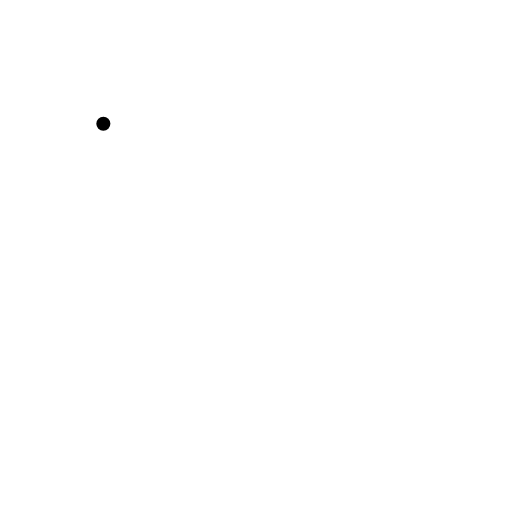
t = 0.00 s
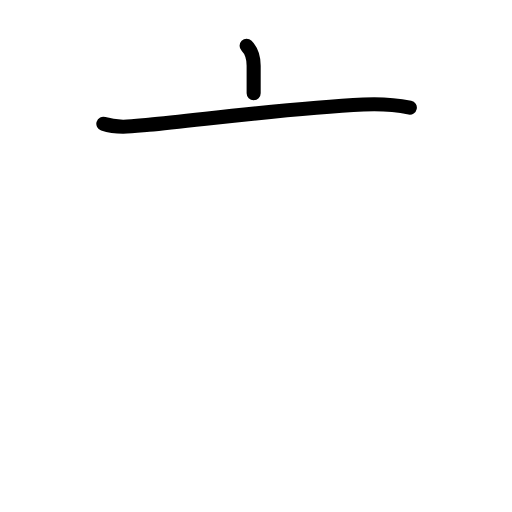
t = 1.42 s
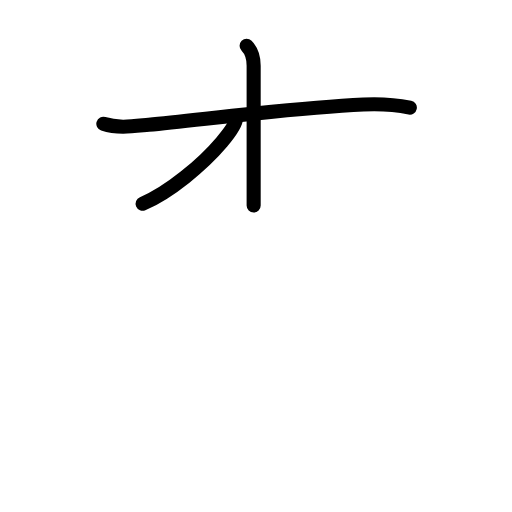
t = 2.75 s
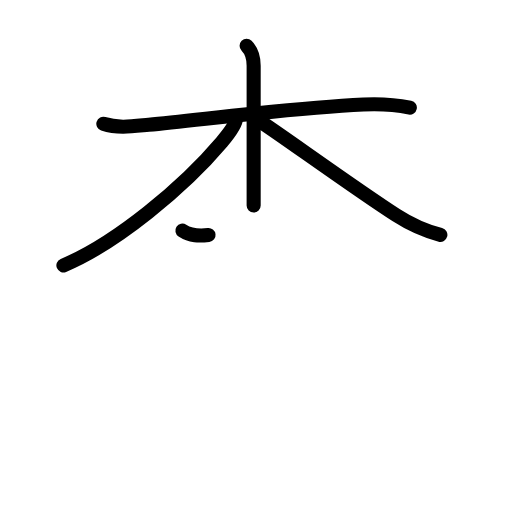
t = 4.19 s
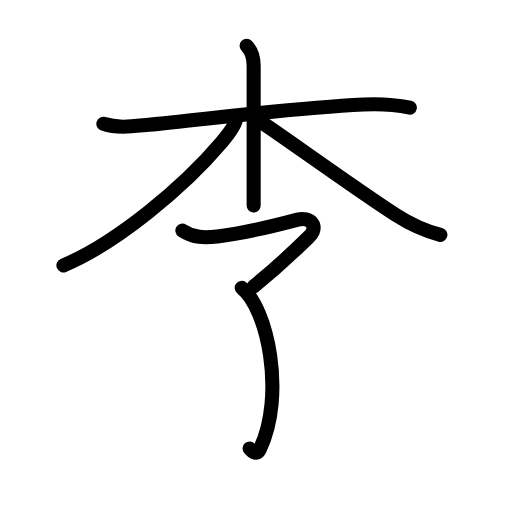
t = 5.63 s
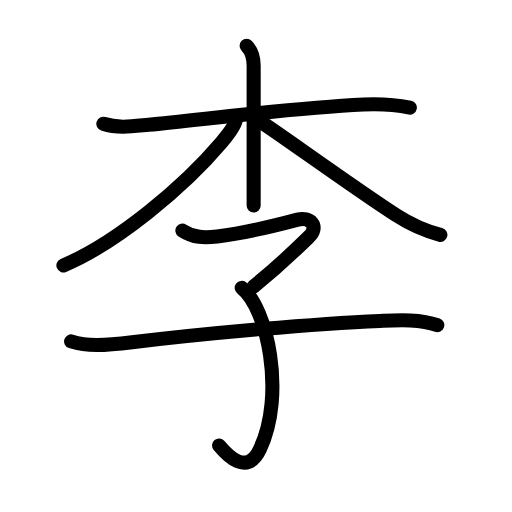
t = 7.00 s

The animated SVG that drew these frames (rendered in a browser with its animation timeline set to each time). Animation: 25 SMIL elements (animate=25); one cycle of 7.00 s.

<?xml version="1.0" encoding="UTF-8"?>
<!--
AniKanjiVG is licensed by CC-BY-SA Paul C. Sommerhoff (https://bitbucket.org/sommerhoff/anikanjivg).
AniKanjiVG uses KanjiVG which is licensed by CC-BY-SA Ulrich Apel (http://kanjivg.tagaini.net).
See also http://creativecommons.org/licenses/by-sa/3.0/
-->
<svg xmlns:kvg='http://kanjivg.tagaini.net' xmlns='http://www.w3.org/2000/svg' width='109' height='109' viewBox='0 0 109 109' style='fill:none;stroke:#000000;stroke-width:3;stroke-linecap:round;stroke-linejoin:round;' id="kvg:kanji_0674e"><g id="kvg:0674e" kvg:element="李"><g id="kvg:0674e-g1" kvg:element="木" kvg:position="top" kvg:radical="general"><path id="kvg:0674e-s1" kvg:type="㇐" d="M22,26.36c3.16,1.03,6.42,0.51,9.65,0.21C42.66,25.55,61.5,23,77.38,22.25c3.39-0.16,6.56-0.01,9.87,0.66"><animate attributeName="d" begin="0.0s" dur="0.3333333333333333s" from="M22,26.36C22,26.36,22,26.36,22,26.36" to="M22,26.36c3.16,1.03,6.42,0.51,9.65,0.21" />
<animate attributeName="d" begin="0.3333333333333333s" dur="0.3333333333333333s" from="M22,26.36c3.16,1.03,6.42,0.51,9.65,0.21c0,0,0,0,0,0,0" to="M22,26.36c3.16,1.03,6.42,0.51,9.65,0.21C42.66,25.55,61.5,23,77.38,22.25" />
<animate attributeName="d" begin="0.6666666666666666s" dur="0.3333333333333333s" from="M22,26.36c3.16,1.03,6.42,0.51,9.65,0.21C42.66,25.55,61.5,23,77.38,22.25c0,0,0,0,0,0,0" to="M22,26.36c3.16,1.03,6.42,0.51,9.65,0.21C42.66,25.55,61.5,23,77.38,22.25c3.39-0.16,6.56-0.01,9.87,0.66" />
</path>
<path id="kvg:0674e-s2" kvg:type="㇑" d="M52.5,9.75C53.56,10.81,54,12.12,54,14c0,7.69,0,16.46,0,23.25c0,2.48,0,4.69,0,6.5"><animate attributeName="d" begin="1.0s" dur="0.3333333333333333s" from="M52.5,9.75C52.5,9.75,52.5,9.75,52.5,9.75" to="M52.5,9.75C53.56,10.81,54,12.12,54,14" />
<animate attributeName="d" begin="1.3333333333333333s" dur="0.3333333333333333s" from="M52.5,9.75C53.56,10.81,54,12.12,54,14c0,0,0,0,0,0,0" to="M52.5,9.75C53.56,10.81,54,12.12,54,14c0,7.69,0,16.46,0,23.25" />
<animate attributeName="d" begin="1.6666666666666665s" dur="0.3333333333333333s" from="M52.5,9.75C53.56,10.81,54,12.12,54,14c0,7.69,0,16.46,0,23.25c0,0,0,0,0,0,0" to="M52.5,9.75C53.56,10.81,54,12.12,54,14c0,7.69,0,16.46,0,23.25c0,2.48,0,4.69,0,6.5" />
<animate attributeName="d" begin="0s" dur="1.0s" from="M-100,-100" to="M-100,-100" />
</path>
<path id="kvg:0674e-s3" kvg:type="㇒" d="M50.25,25.25c0,1.12-1.53,3.22-3.02,4.98C39.16,39.79,24.78,51.79,13.5,56.5"><animate attributeName="d" begin="2.0s" dur="0.5s" from="M50.25,25.25C50.25,25.25,50.25,25.25,50.25,25.25" to="M50.25,25.25c0,1.12-1.53,3.22-3.02,4.98" />
<animate attributeName="d" begin="2.5s" dur="0.5s" from="M50.25,25.25c0,1.12-1.53,3.22-3.02,4.98c0,0,0,0,0,0,0" to="M50.25,25.25c0,1.12-1.53,3.22-3.02,4.98C39.16,39.79,24.78,51.79,13.5,56.5" />
<animate attributeName="d" begin="0s" dur="2.0s" from="M-100,-100" to="M-100,-100" />
</path>
<path id="kvg:0674e-s4" kvg:type="㇏" d="M55.25,25.75C59.4,28.4,75.39,40.02,84.34,45.8c2.89,1.86,5.53,3.2,9.41,4.2"><animate attributeName="d" begin="3.0s" dur="0.5s" from="M55.25,25.75C55.25,25.75,55.25,25.75,55.25,25.75" to="M55.25,25.75C59.4,28.4,75.39,40.02,84.34,45.8" />
<animate attributeName="d" begin="3.5s" dur="0.5s" from="M55.25,25.75C59.4,28.4,75.39,40.02,84.34,45.8c0,0,0,0,0,0,0" to="M55.25,25.75C59.4,28.4,75.39,40.02,84.34,45.8c2.89,1.86,5.53,3.2,9.41,4.2" />
<animate attributeName="d" begin="0s" dur="3.0s" from="M-100,-100" to="M-100,-100" />
</path>
</g>
<g id="kvg:0674e-g2" kvg:element="子" kvg:position="bottom"><path id="kvg:0674e-s5" kvg:type="㇖" d="M38.83,49.08c2.39,1.56,4.67,1.59,7.4,1.26c5.58-0.68,13.39-2.58,17.14-3.58c2.5-0.67,4.81,1.29,2.33,3.72C62.12,54,57.47,58.17,54,61"><animate attributeName="d" begin="4.0s" dur="0.25s" from="M38.83,49.08C38.83,49.08,38.83,49.08,38.83,49.08" to="M38.83,49.08c2.39,1.56,4.67,1.59,7.4,1.26" />
<animate attributeName="d" begin="4.25s" dur="0.25s" from="M38.83,49.08c2.39,1.56,4.67,1.59,7.4,1.26c0,0,0,0,0,0,0" to="M38.83,49.08c2.39,1.56,4.67,1.59,7.4,1.26c5.58-0.68,13.39-2.58,17.14-3.58" />
<animate attributeName="d" begin="4.5s" dur="0.25s" from="M38.83,49.08c2.39,1.56,4.67,1.59,7.4,1.26c5.58-0.68,13.39-2.58,17.14-3.58c0,0,0,0,0,0,0" to="M38.83,49.08c2.39,1.56,4.67,1.59,7.4,1.26c5.58-0.68,13.39-2.58,17.14-3.58c2.5-0.67,4.81,1.29,2.33,3.72" />
<animate attributeName="d" begin="4.75s" dur="0.25s" from="M38.83,49.08c2.39,1.56,4.67,1.59,7.4,1.26c5.58-0.68,13.39-2.58,17.14-3.58c2.5-0.67,4.81,1.29,2.33,3.72c0,0,0,0,0,0,0" to="M38.83,49.08c2.39,1.56,4.67,1.59,7.4,1.26c5.58-0.68,13.39-2.58,17.14-3.58c2.5-0.67,4.81,1.29,2.33,3.72C62.12,54,57.47,58.17,54,61" />
<animate attributeName="d" begin="0s" dur="4.0s" from="M-100,-100" to="M-100,-100" />
</path>
<path id="kvg:0674e-s6" kvg:type="㇕v" d="M51.46,61.29C56.88,65.5,60.88,84,55.3,95.68c-2.79,5.84-7.05,1.07-8.66-0.85"><animate attributeName="d" begin="5.0s" dur="0.5s" from="M51.46,61.29C51.46,61.29,51.46,61.29,51.46,61.29" to="M51.46,61.29C56.88,65.5,60.88,84,55.3,95.68" />
<animate attributeName="d" begin="5.5s" dur="0.5s" from="M51.46,61.29C56.88,65.5,60.88,84,55.3,95.68c0,0,0,0,0,0,0" to="M51.46,61.29C56.88,65.5,60.88,84,55.3,95.68c-2.79,5.84-7.05,1.07-8.66-0.85" />
<animate attributeName="d" begin="0s" dur="5.0s" from="M-100,-100" to="M-100,-100" />
</path>
<path id="kvg:0674e-s7" kvg:type="㇐" d="M15.14,72.68c3.36,1.07,6.84,0.95,12.98,0.19c16.38-2,39.31-3.98,52.75-4.55c3.64-0.15,8.5-0.46,12.23,0.89"><animate attributeName="d" begin="6.0s" dur="0.3333333333333333s" from="M15.14,72.68C15.14,72.68,15.14,72.68,15.14,72.68" to="M15.14,72.68c3.36,1.07,6.84,0.95,12.98,0.19" />
<animate attributeName="d" begin="6.333333333333333s" dur="0.3333333333333333s" from="M15.14,72.68c3.36,1.07,6.84,0.95,12.98,0.19c0,0,0,0,0,0,0" to="M15.14,72.68c3.36,1.07,6.84,0.95,12.98,0.19c16.38-2,39.31-3.98,52.75-4.55" />
<animate attributeName="d" begin="6.666666666666667s" dur="0.3333333333333333s" from="M15.14,72.68c3.36,1.07,6.84,0.95,12.98,0.19c16.38-2,39.31-3.98,52.75-4.55c0,0,0,0,0,0,0" to="M15.14,72.68c3.36,1.07,6.84,0.95,12.98,0.19c16.38-2,39.31-3.98,52.75-4.55c3.64-0.15,8.5-0.46,12.23,0.89" />
<animate attributeName="d" begin="0s" dur="6.0s" from="M-100,-100" to="M-100,-100" />
</path>
</g>
</g>
</svg>
